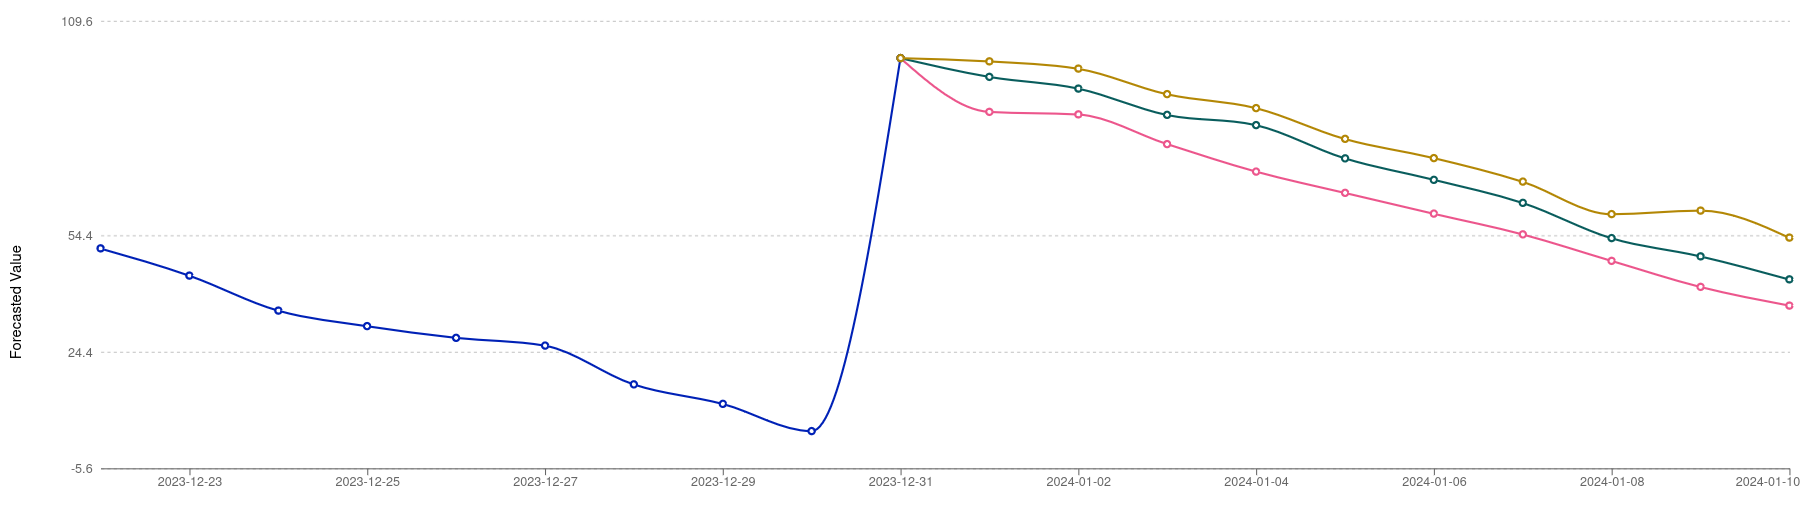

Data behind this chart, as committed beside it:
date, P10, P50, P90
2024-01-01, 86.16, 95.18, 99.17
2024-01-02, 85.5, 92.17, 97.27
2024-01-03, 77.88, 85.36, 90.71
2024-01-04, 70.8, 82.75, 87.13
2024-01-05, 65.31, 74.21, 79.19
2024-01-06, 59.94, 68.69, 74.27
2024-01-07, 54.63, 62.73, 68.18
2024-01-08, 47.81, 53.64, 59.83
2024-01-09, 41.1, 48.98, 60.76
2024-01-10, 36.31, 43.02, 53.77
